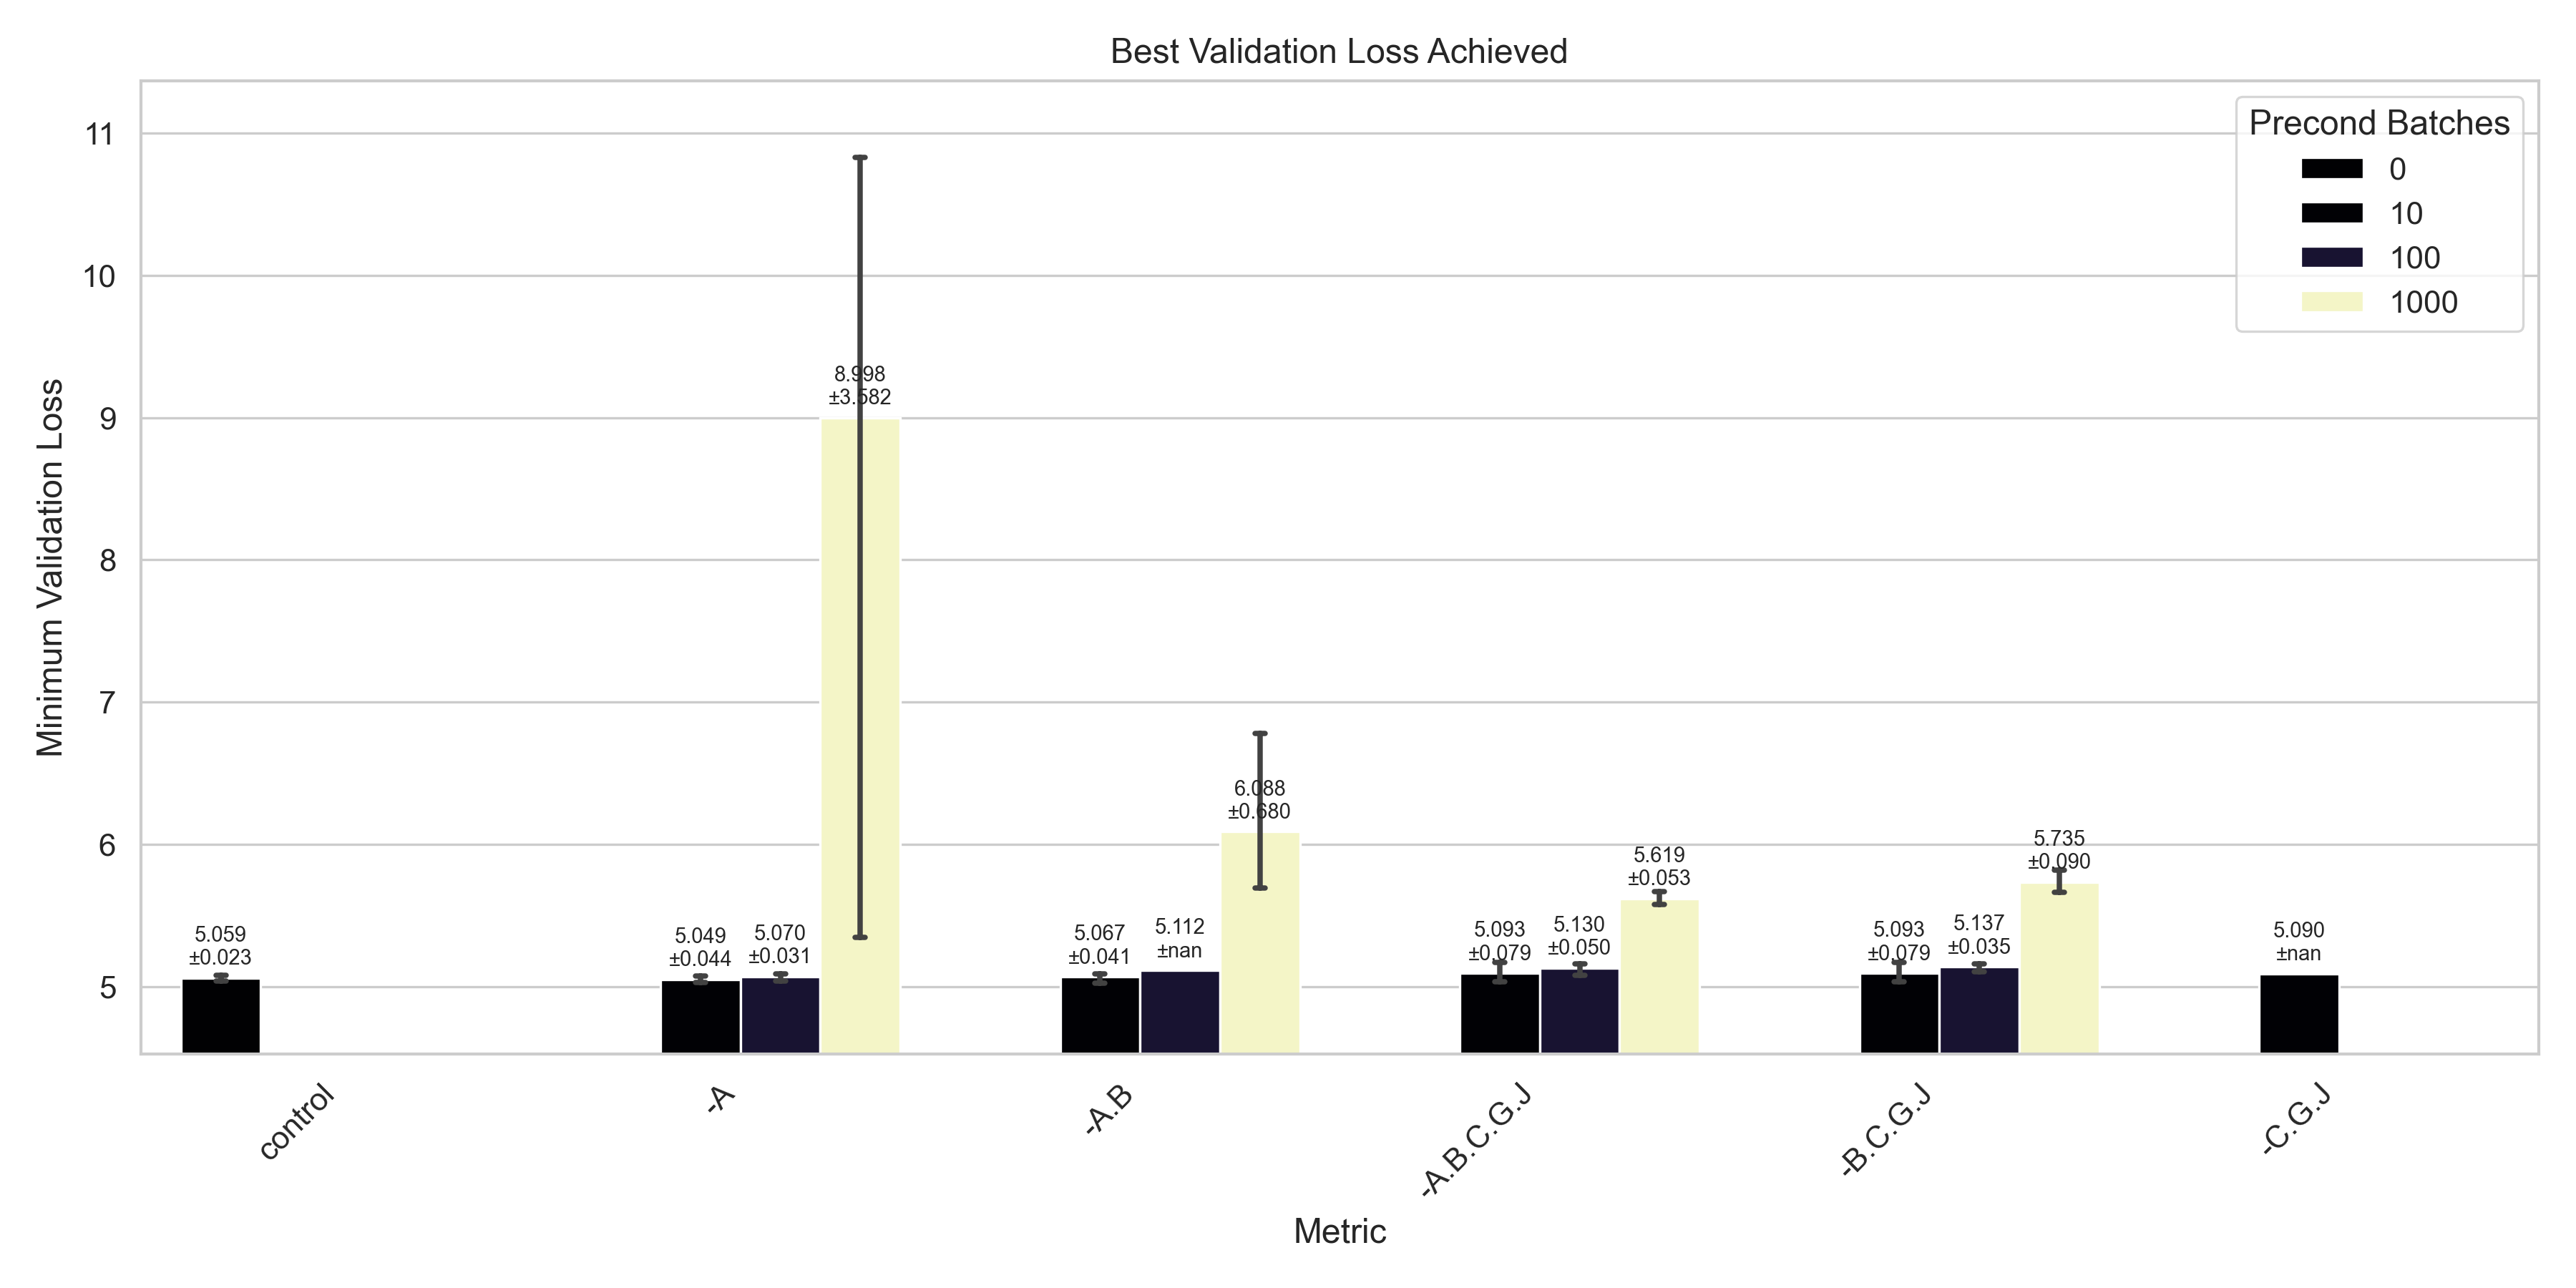

Data behind this chart, as committed beside it:
metric_name, precond_batches, mean, std, count, ci
-A, 10, 5.049, 0.03175, 2, 0.04401
-A, 100, 5.07, 0.02725, 3, 0.03084
-A, 1000, 8.998, 3.165, 3, 3.582
-A.B, 10, 5.067, 0.03618, 3, 0.04094
-A.B, 100, 5.112, , 1, 
-A.B, 1000, 6.088, 0.6008, 3, 0.6798
-A.B.C.G.J, 10, 5.093, 0.07009, 3, 0.07931
-A.B.C.G.J, 100, 5.13, 0.04398, 3, 0.04977
-A.B.C.G.J, 1000, 5.619, 0.0466, 3, 0.05273
-B.C.G.J, 10, 5.093, 0.07018, 3, 0.07941
-B.C.G.J, 100, 5.137, 0.03086, 3, 0.03492
-B.C.G.J, 1000, 5.735, 0.07911, 3, 0.08952
-C.G.J, 10, 5.09, , 1, 
control, 0, 5.059, 0.02006, 3, 0.0227
